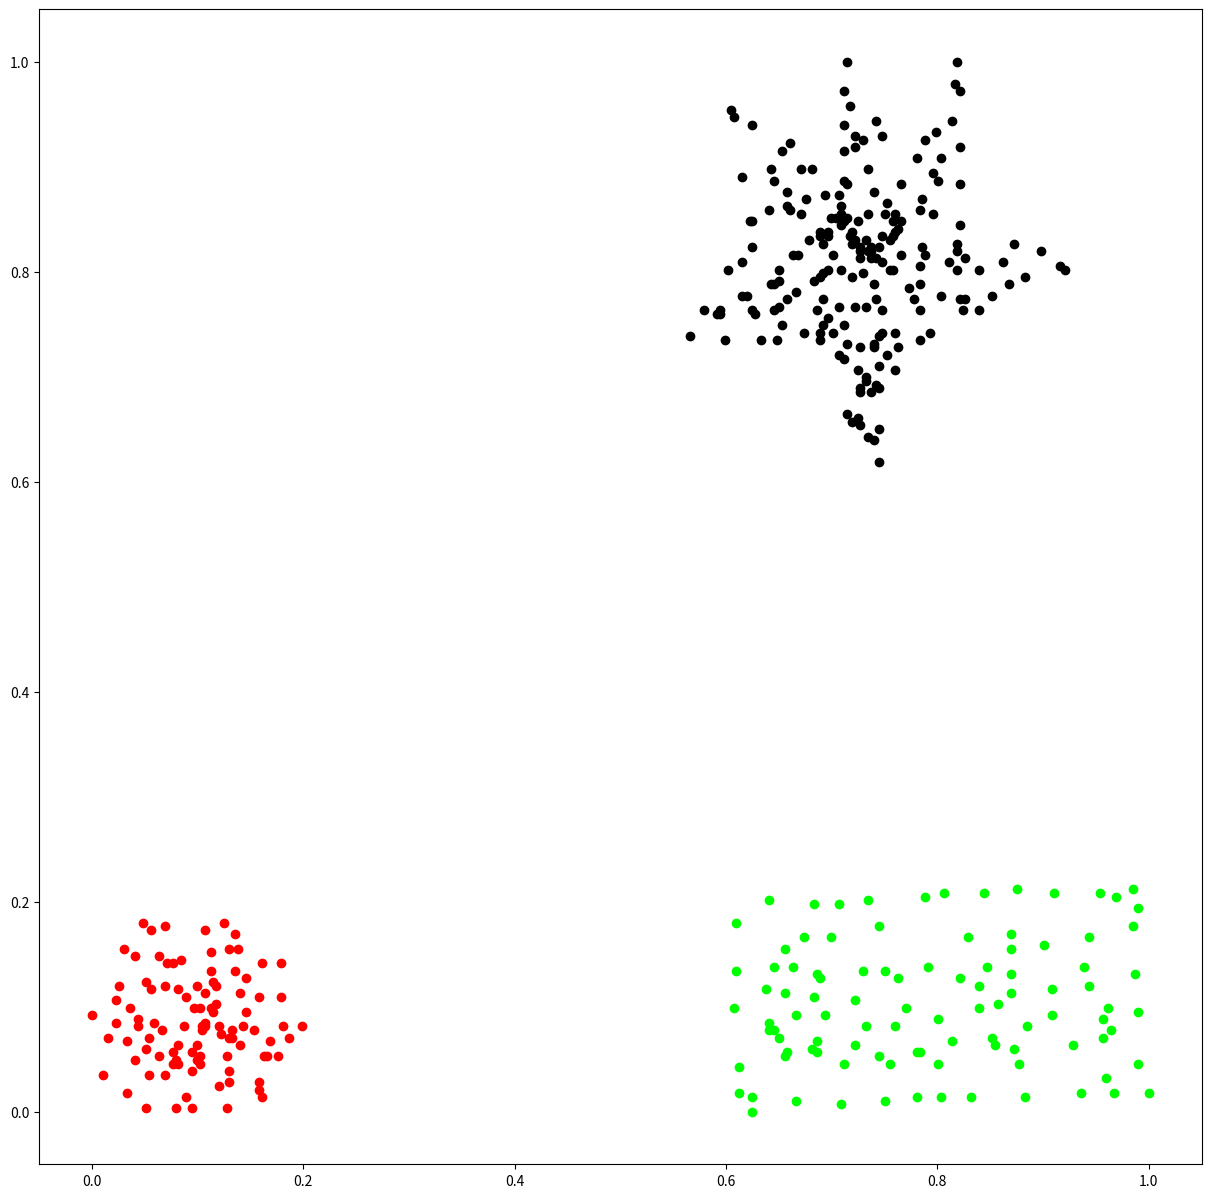

This chart was generated by the following Python code:
import matplotlib.pyplot as plt

plt.figure(figsize=(15,15))
plt.plot(0.640306,0.858657,'ro',color='#000000')

plt.plot(0.625,0.823322,'ro',color='#000000')

plt.plot(0.614796,0.809187,'ro',color='#000000')

plt.plot(0.614796,0.777385,'ro',color='#000000')

plt.plot(0.65051,0.766784,'ro',color='#000000')

plt.plot(0.647959,0.734982,'ro',color='#000000')

plt.plot(0.688776,0.734982,'ro',color='#000000')

plt.plot(0.711735,0.749117,'ro',color='#000000')

plt.plot(0.744898,0.738516,'ro',color='#000000')

plt.plot(0.783163,0.734982,'ro',color='#000000')

plt.plot(0.783163,0.763251,'ro',color='#000000')

plt.plot(0.778061,0.773852,'ro',color='#000000')

plt.plot(0.803571,0.777385,'ro',color='#000000')

plt.plot(0.826531,0.773852,'ro',color='#000000')

plt.plot(0.867347,0.787986,'ro',color='#000000')

plt.plot(0.882653,0.795053,'ro',color='#000000')

plt.plot(0.920918,0.80212,'ro',color='#000000')

plt.plot(0.915816,0.805654,'ro',color='#000000')

plt.plot(0.897959,0.819788,'ro',color='#000000')

plt.plot(0.872449,0.826855,'ro',color='#000000')

plt.plot(0.818878,0.826855,'ro',color='#000000')

plt.plot(0.821429,0.844523,'ro',color='#000000')

plt.plot(0.821429,0.883392,'ro',color='#000000')

plt.plot(0.821429,0.918728,'ro',color='#000000')

plt.plot(0.821429,0.971731,'ro',color='#000000')

plt.plot(0.818878,1,'ro',color='#000000')

plt.plot(0.816327,0.978799,'ro',color='#000000')

plt.plot(0.788265,0.925795,'ro',color='#000000')

plt.plot(0.780612,0.908127,'ro',color='#000000')

plt.plot(0.765306,0.883392,'ro',color='#000000')

plt.plot(0.747449,0.929329,'ro',color='#000000')

plt.plot(0.742347,0.943463,'ro',color='#000000')

plt.plot(0.714286,1,'ro',color='#000000')

plt.plot(0.711735,0.971731,'ro',color='#000000')

plt.plot(0.711735,0.939929,'ro',color='#000000')

plt.plot(0.711735,0.915194,'ro',color='#000000')

plt.plot(0.711735,0.886926,'ro',color='#000000')

plt.plot(0.660714,0.922261,'ro',color='#000000')

plt.plot(0.625,0.939929,'ro',color='#000000')

plt.plot(0.604592,0.954064,'ro',color='#000000')

plt.plot(0.607143,0.946996,'ro',color='#000000')

plt.plot(0.614796,0.890459,'ro',color='#000000')

plt.plot(0.622449,0.848057,'ro',color='#000000')

plt.plot(0.625,0.848057,'ro',color='#000000')

plt.plot(0.602041,0.80212,'ro',color='#000000')

plt.plot(0.579082,0.763251,'ro',color='#000000')

plt.plot(0.566327,0.738516,'ro',color='#000000')

plt.plot(0.59949,0.734982,'ro',color='#000000')

plt.plot(0.632653,0.734982,'ro',color='#000000')

plt.plot(0.688776,0.742049,'ro',color='#000000')

plt.plot(0.701531,0.742049,'ro',color='#000000')

plt.plot(0.706633,0.720848,'ro',color='#000000')

plt.plot(0.714286,0.664311,'ro',color='#000000')

plt.plot(0.719388,0.657244,'ro',color='#000000')

plt.plot(0.739796,0.639576,'ro',color='#000000')

plt.plot(0.744898,0.618375,'ro',color='#000000')

plt.plot(0.744898,0.650177,'ro',color='#000000')

plt.plot(0.760204,0.706714,'ro',color='#000000')

plt.plot(0.762755,0.727915,'ro',color='#000000')

plt.plot(0.82398,0.763251,'ro',color='#000000')

plt.plot(0.821429,0.773852,'ro',color='#000000')

plt.plot(0.852041,0.777385,'ro',color='#000000')

plt.plot(0.818878,0.819788,'ro',color='#000000')

plt.plot(0.785714,0.823322,'ro',color='#000000')

plt.plot(0.760204,0.855124,'ro',color='#000000')

plt.plot(0.734694,0.897527,'ro',color='#000000')

plt.plot(0.729592,0.925795,'ro',color='#000000')

plt.plot(0.721939,0.918728,'ro',color='#000000')

plt.plot(0.706633,0.872792,'ro',color='#000000')

plt.plot(0.681122,0.897527,'ro',color='#000000')

plt.plot(0.653061,0.915194,'ro',color='#000000')

plt.plot(0.660714,0.858657,'ro',color='#000000')

plt.plot(0.69898,0.85159,'ro',color='#000000')

plt.plot(0.678571,0.830389,'ro',color='#000000')

plt.plot(0.663265,0.816254,'ro',color='#000000')

plt.plot(0.65051,0.80212,'ro',color='#000000')

plt.plot(0.709184,0.80212,'ro',color='#000000')

plt.plot(0.719388,0.795053,'ro',color='#000000')

plt.plot(0.714286,0.85159,'ro',color='#000000')

plt.plot(0.734694,0.855124,'ro',color='#000000')

plt.plot(0.783163,0.858657,'ro',color='#000000')

plt.plot(0.785714,0.869258,'ro',color='#000000')

plt.plot(0.795918,0.893993,'ro',color='#000000')

plt.plot(0.803571,0.908127,'ro',color='#000000')

plt.plot(0.795918,0.855124,'ro',color='#000000')

plt.plot(0.811224,0.809187,'ro',color='#000000')

plt.plot(0.783163,0.805654,'ro',color='#000000')

plt.plot(0.755102,0.80212,'ro',color='#000000')

plt.plot(0.691327,0.798587,'ro',color='#000000')

plt.plot(0.683673,0.791519,'ro',color='#000000')

plt.plot(0.721939,0.766784,'ro',color='#000000')

plt.plot(0.747449,0.763251,'ro',color='#000000')

plt.plot(0.739796,0.731449,'ro',color='#000000')

plt.plot(0.732143,0.699647,'ro',color='#000000')

plt.plot(0.732143,0.696113,'ro',color='#000000')

plt.plot(0.691327,0.773852,'ro',color='#000000')

plt.plot(0.665816,0.780919,'ro',color='#000000')

plt.plot(0.688776,0.795053,'ro',color='#000000')

plt.plot(0.742347,0.812721,'ro',color='#000000')

plt.plot(0.744898,0.823322,'ro',color='#000000')

plt.plot(0.747449,0.833922,'ro',color='#000000')

plt.plot(0.727041,0.819788,'ro',color='#000000')

plt.plot(0.727041,0.812721,'ro',color='#000000')

plt.plot(0.737245,0.812721,'ro',color='#000000')

plt.plot(0.755102,0.830389,'ro',color='#000000')

plt.plot(0.67602,0.869258,'ro',color='#000000')

plt.plot(0.670918,0.897527,'ro',color='#000000')

plt.plot(0.642857,0.897527,'ro',color='#000000')

plt.plot(0.645408,0.886926,'ro',color='#000000')

plt.plot(0.658163,0.862191,'ro',color='#000000')

plt.plot(0.739796,0.876325,'ro',color='#000000')

plt.plot(0.75,0.855124,'ro',color='#000000')

plt.plot(0.788265,0.816254,'ro',color='#000000')

plt.plot(0.826531,0.812721,'ro',color='#000000')

plt.plot(0.862245,0.809187,'ro',color='#000000')

plt.plot(0.783163,0.787986,'ro',color='#000000')

plt.plot(0.760204,0.742049,'ro',color='#000000')

plt.plot(0.739796,0.727915,'ro',color='#000000')

plt.plot(0.744898,0.689046,'ro',color='#000000')

plt.plot(0.727041,0.65371,'ro',color='#000000')

plt.plot(0.727041,0.685512,'ro',color='#000000')

plt.plot(0.711735,0.717314,'ro',color='#000000')

plt.plot(0.673469,0.742049,'ro',color='#000000')

plt.plot(0.653061,0.749117,'ro',color='#000000')

plt.plot(0.625,0.763251,'ro',color='#000000')

plt.plot(0.645408,0.787986,'ro',color='#000000')

plt.plot(0.668367,0.816254,'ro',color='#000000')

plt.plot(0.696429,0.833922,'ro',color='#000000')

plt.plot(0.719388,0.837456,'ro',color='#000000')

plt.plot(0.729592,0.798587,'ro',color='#000000')

plt.plot(0.739796,0.787986,'ro',color='#000000')

plt.plot(0.742347,0.773852,'ro',color='#000000')

plt.plot(0.747449,0.742049,'ro',color='#000000')

plt.plot(0.744898,0.710247,'ro',color='#000000')

plt.plot(0.742347,0.69258,'ro',color='#000000')

plt.plot(0.691327,0.749117,'ro',color='#000000')

plt.plot(0.658163,0.773852,'ro',color='#000000')

plt.plot(0.65051,0.791519,'ro',color='#000000')

plt.plot(0.688776,0.833922,'ro',color='#000000')

plt.plot(0.704082,0.85159,'ro',color='#000000')

plt.plot(0.72449,0.848057,'ro',color='#000000')

plt.plot(0.762755,0.840989,'ro',color='#000000')

plt.plot(0.752551,0.865724,'ro',color='#000000')

plt.plot(0.693878,0.872792,'ro',color='#000000')

plt.plot(0.658163,0.876325,'ro',color='#000000')

plt.plot(0.670918,0.855124,'ro',color='#000000')

plt.plot(0.688776,0.837456,'ro',color='#000000')

plt.plot(0.719388,0.826855,'ro',color='#000000')

plt.plot(0.737245,0.823322,'ro',color='#000000')

plt.plot(0.757653,0.833922,'ro',color='#000000')

plt.plot(0.765306,0.848057,'ro',color='#000000')

plt.plot(0.757653,0.848057,'ro',color='#000000')

plt.plot(0.760204,0.837456,'ro',color='#000000')

plt.plot(0.765306,0.816254,'ro',color='#000000')

plt.plot(0.772959,0.784452,'ro',color='#000000')

plt.plot(0.732143,0.766784,'ro',color='#000000')

plt.plot(0.706633,0.766784,'ro',color='#000000')

plt.plot(0.645408,0.763251,'ro',color='#000000')

plt.plot(0.757653,0.80212,'ro',color='#000000')

plt.plot(0.839286,0.80212,'ro',color='#000000')

plt.plot(0.747449,0.809187,'ro',color='#000000')

plt.plot(0.737245,0.819788,'ro',color='#000000')

plt.plot(0.734694,0.819788,'ro',color='#000000')

plt.plot(0.727041,0.823322,'ro',color='#000000')

plt.plot(0.711735,0.848057,'ro',color='#000000')

plt.plot(0.696429,0.837456,'ro',color='#000000')

plt.plot(0.691327,0.826855,'ro',color='#000000')

plt.plot(0.701531,0.816254,'ro',color='#000000')

plt.plot(0.696429,0.80212,'ro',color='#000000')

plt.plot(0.642857,0.787986,'ro',color='#000000')

plt.plot(0.619898,0.777385,'ro',color='#000000')

plt.plot(0.594388,0.763251,'ro',color='#000000')

plt.plot(0.594388,0.759717,'ro',color='#000000')

plt.plot(0.591837,0.759717,'ro',color='#000000')

plt.plot(0.627551,0.759717,'ro',color='#000000')

plt.plot(0.686224,0.763251,'ro',color='#000000')

plt.plot(0.696429,0.756184,'ro',color='#000000')

plt.plot(0.714286,0.731449,'ro',color='#000000')

plt.plot(0.727041,0.727915,'ro',color='#000000')

plt.plot(0.72449,0.706714,'ro',color='#000000')

plt.plot(0.727041,0.689046,'ro',color='#000000')

plt.plot(0.72449,0.660777,'ro',color='#000000')

plt.plot(0.734694,0.64311,'ro',color='#000000')

plt.plot(0.737245,0.685512,'ro',color='#000000')

plt.plot(0.752551,0.720848,'ro',color='#000000')

plt.plot(0.793367,0.742049,'ro',color='#000000')

plt.plot(0.839286,0.763251,'ro',color='#000000')

plt.plot(0.818878,0.80212,'ro',color='#000000')

plt.plot(0.80102,0.886926,'ro',color='#000000')

plt.plot(0.798469,0.932862,'ro',color='#000000')

plt.plot(0.813776,0.943463,'ro',color='#000000')

plt.plot(0.721939,0.929329,'ro',color='#000000')

plt.plot(0.716837,0.957597,'ro',color='#000000')

plt.plot(0.714286,0.883392,'ro',color='#000000')

plt.plot(0.709184,0.862191,'ro',color='#000000')

plt.plot(0.709184,0.855124,'ro',color='#000000')

plt.plot(0.709184,0.844523,'ro',color='#000000')

plt.plot(0.716837,0.833922,'ro',color='#000000')

plt.plot(0.721939,0.830389,'ro',color='#000000')

plt.plot(0.732143,0.830389,'ro',color='#000000')

plt.plot(0.0306122,0.155477,'ro',color='#FF0000')

plt.plot(0,0.0918728,'ro',color='#FF0000')

plt.plot(0.0102041,0.0353357,'ro',color='#FF0000')

plt.plot(0.0510204,0.00353357,'ro',color='#FF0000')

plt.plot(0.0943878,0.00353357,'ro',color='#FF0000')

plt.plot(0.160714,0.0141343,'ro',color='#FF0000')

plt.plot(0.19898,0.0812721,'ro',color='#FF0000')

plt.plot(0.178571,0.141343,'ro',color='#FF0000')

plt.plot(0.135204,0.169611,'ro',color='#FF0000')

plt.plot(0.0561224,0.173145,'ro',color='#FF0000')

plt.plot(0.0229592,0.106007,'ro',color='#FF0000')

plt.plot(0.0765306,0.0565371,'ro',color='#FF0000')

plt.plot(0.112245,0.0989399,'ro',color='#FF0000')

plt.plot(0.0510204,0.123675,'ro',color='#FF0000')

plt.plot(0.0433673,0.0812721,'ro',color='#FF0000')

plt.plot(0.140306,0.0636042,'ro',color='#FF0000')

plt.plot(0.158163,0.109541,'ro',color='#FF0000')

plt.plot(0.112245,0.151943,'ro',color='#FF0000')

plt.plot(0.0561224,0.116608,'ro',color='#FF0000')

plt.plot(0.107143,0.0848057,'ro',color='#FF0000')

plt.plot(0.112245,0.134276,'ro',color='#FF0000')

plt.plot(0.0714286,0.141343,'ro',color='#FF0000')

plt.plot(0.0663265,0.0777385,'ro',color='#FF0000')

plt.plot(0.0816327,0.0459364,'ro',color='#FF0000')

plt.plot(0.102041,0.0530035,'ro',color='#FF0000')

plt.plot(0.181122,0.0812721,'ro',color='#FF0000')

plt.plot(0.145408,0.0954064,'ro',color='#FF0000')

plt.plot(0.0816327,0.116608,'ro',color='#FF0000')

plt.plot(0.0357143,0.0989399,'ro',color='#FF0000')

plt.plot(0.0153061,0.0706714,'ro',color='#FF0000')

plt.plot(0.0637755,0.0530035,'ro',color='#FF0000')

plt.plot(0.0943878,0.0388693,'ro',color='#FF0000')

plt.plot(0.130102,0.0388693,'ro',color='#FF0000')

plt.plot(0.132653,0.0777385,'ro',color='#FF0000')

plt.plot(0.0969388,0.0989399,'ro',color='#FF0000')

plt.plot(0.107143,0.113074,'ro',color='#FF0000')

plt.plot(0.135204,0.134276,'ro',color='#FF0000')

plt.plot(0.142857,0.0812721,'ro',color='#FF0000')

plt.plot(0.117347,0.120141,'ro',color='#FF0000')

plt.plot(0.0765306,0.141343,'ro',color='#FF0000')

plt.plot(0.107143,0.173145,'ro',color='#FF0000')

plt.plot(0.125,0.180212,'ro',color='#FF0000')

plt.plot(0.145408,0.127208,'ro',color='#FF0000')

plt.plot(0.104592,0.0812721,'ro',color='#FF0000')

plt.plot(0.104592,0.0777385,'ro',color='#FF0000')

plt.plot(0.168367,0.0671378,'ro',color='#FF0000')

plt.plot(0.163265,0.0530035,'ro',color='#FF0000')

plt.plot(0.17602,0.0530035,'ro',color='#FF0000')

plt.plot(0.130102,0.0282686,'ro',color='#FF0000')

plt.plot(0.119898,0.024735,'ro',color='#FF0000')

plt.plot(0.0688776,0.0353357,'ro',color='#FF0000')

plt.plot(0.0535714,0.0353357,'ro',color='#FF0000')

plt.plot(0.0331633,0.0671378,'ro',color='#FF0000')

plt.plot(0.0637755,0.14841,'ro',color='#FF0000')

plt.plot(0.0408163,0.14841,'ro',color='#FF0000')

plt.plot(0.137755,0.155477,'ro',color='#FF0000')

plt.plot(0.140306,0.113074,'ro',color='#FF0000')

plt.plot(0.107143,0.0812721,'ro',color='#FF0000')

plt.plot(0.0790816,0.04947,'ro',color='#FF0000')

plt.plot(0.0408163,0.04947,'ro',color='#FF0000')

plt.plot(0.0331633,0.0176678,'ro',color='#FF0000')

plt.plot(0.0790816,0.00353357,'ro',color='#FF0000')

plt.plot(0.127551,0.00353357,'ro',color='#FF0000')

plt.plot(0.158163,0.0282686,'ro',color='#FF0000')

plt.plot(0.186224,0.0706714,'ro',color='#FF0000')

plt.plot(0.178571,0.109541,'ro',color='#FF0000')

plt.plot(0.160714,0.141343,'ro',color='#FF0000')

plt.plot(0.130102,0.155477,'ro',color='#FF0000')

plt.plot(0.0688776,0.176678,'ro',color='#FF0000')

plt.plot(0.0484694,0.180212,'ro',color='#FF0000')

plt.plot(0.0255102,0.120141,'ro',color='#FF0000')

plt.plot(0.0229592,0.0848057,'ro',color='#FF0000')

plt.plot(0.114796,0.0954064,'ro',color='#FF0000')

plt.plot(0.102041,0.0989399,'ro',color='#FF0000')

plt.plot(0.102041,0.0459364,'ro',color='#FF0000')

plt.plot(0.153061,0.0777385,'ro',color='#FF0000')

plt.plot(0.132653,0.0706714,'ro',color='#FF0000')

plt.plot(0.127551,0.0530035,'ro',color='#FF0000')

plt.plot(0.165816,0.0530035,'ro',color='#FF0000')

plt.plot(0.158163,0.0212014,'ro',color='#FF0000')

plt.plot(0.0892857,0.0141343,'ro',color='#FF0000')

plt.plot(0.0943878,0.0565371,'ro',color='#FF0000')

plt.plot(0.0892857,0.109541,'ro',color='#FF0000')

plt.plot(0.0586735,0.0848057,'ro',color='#FF0000')

plt.plot(0.130102,0.0706714,'ro',color='#FF0000')

plt.plot(0.0994898,0.120141,'ro',color='#FF0000')

plt.plot(0.122449,0.0742049,'ro',color='#FF0000')

plt.plot(0.0688776,0.120141,'ro',color='#FF0000')

plt.plot(0.0994898,0.0636042,'ro',color='#FF0000')

plt.plot(0.117347,0.102473,'ro',color='#FF0000')

plt.plot(0.0867347,0.0812721,'ro',color='#FF0000')

plt.plot(0.0816327,0.0636042,'ro',color='#FF0000')

plt.plot(0.0510204,0.0600707,'ro',color='#FF0000')

plt.plot(0.0433673,0.0883392,'ro',color='#FF0000')

plt.plot(0.0841837,0.144876,'ro',color='#FF0000')

plt.plot(0.114796,0.123675,'ro',color='#FF0000')

plt.plot(0.119898,0.0812721,'ro',color='#FF0000')

plt.plot(0.0994898,0.04947,'ro',color='#FF0000')

plt.plot(0.0765306,0.0459364,'ro',color='#FF0000')

plt.plot(0.0535714,0.0706714,'ro',color='#FF0000')

plt.plot(0.609694,0.180212,'ro',color='#00FF00')

plt.plot(0.609694,0.134276,'ro',color='#00FF00')

plt.plot(0.607143,0.0989399,'ro',color='#00FF00')

plt.plot(0.625,0.0141343,'ro',color='#00FF00')

plt.plot(0.625,0,'ro',color='#00FF00')

plt.plot(0.612245,0.0424028,'ro',color='#00FF00')

plt.plot(0.612245,0.0176678,'ro',color='#00FF00')

plt.plot(0.665816,0.0106007,'ro',color='#00FF00')

plt.plot(0.709184,0.00706714,'ro',color='#00FF00')

plt.plot(0.75,0.0106007,'ro',color='#00FF00')

plt.plot(0.780612,0.0141343,'ro',color='#00FF00')

plt.plot(0.803571,0.0141343,'ro',color='#00FF00')

plt.plot(0.831633,0.0141343,'ro',color='#00FF00')

plt.plot(0.882653,0.0141343,'ro',color='#00FF00')

plt.plot(0.936224,0.0176678,'ro',color='#00FF00')

plt.plot(0.966837,0.0176678,'ro',color='#00FF00')

plt.plot(1,0.0176678,'ro',color='#00FF00')

plt.plot(0.989796,0.0459364,'ro',color='#00FF00')

plt.plot(0.989796,0.0954064,'ro',color='#00FF00')

plt.plot(0.987245,0.130742,'ro',color='#00FF00')

plt.plot(0.984694,0.176678,'ro',color='#00FF00')

plt.plot(0.989796,0.194346,'ro',color='#00FF00')

plt.plot(0.984694,0.212014,'ro',color='#00FF00')

plt.plot(0.640306,0.201413,'ro',color='#00FF00')

plt.plot(0.683673,0.19788,'ro',color='#00FF00')

plt.plot(0.706633,0.19788,'ro',color='#00FF00')

plt.plot(0.734694,0.201413,'ro',color='#00FF00')

plt.plot(0.788265,0.204947,'ro',color='#00FF00')

plt.plot(0.806122,0.208481,'ro',color='#00FF00')

plt.plot(0.844388,0.208481,'ro',color='#00FF00')

plt.plot(0.875,0.212014,'ro',color='#00FF00')

plt.plot(0.910714,0.208481,'ro',color='#00FF00')

plt.plot(0.954082,0.208481,'ro',color='#00FF00')

plt.plot(0.969388,0.204947,'ro',color='#00FF00')

plt.plot(0.75,0.134276,'ro',color='#00FF00')

plt.plot(0.686224,0.130742,'ro',color='#00FF00')

plt.plot(0.683673,0.109541,'ro',color='#00FF00')

plt.plot(0.770408,0.0989399,'ro',color='#00FF00')

plt.plot(0.732143,0.0812721,'ro',color='#00FF00')

plt.plot(0.686224,0.0671378,'ro',color='#00FF00')

plt.plot(0.655612,0.113074,'ro',color='#00FF00')

plt.plot(0.645408,0.137809,'ro',color='#00FF00')

plt.plot(0.637755,0.116608,'ro',color='#00FF00')

plt.plot(0.665816,0.0918728,'ro',color='#00FF00')

plt.plot(0.760204,0.0812721,'ro',color='#00FF00')

plt.plot(0.80102,0.0883392,'ro',color='#00FF00')

plt.plot(0.821429,0.127208,'ro',color='#00FF00')

plt.plot(0.846939,0.137809,'ro',color='#00FF00')

plt.plot(0.90051,0.159011,'ro',color='#00FF00')

plt.plot(0.938776,0.137809,'ro',color='#00FF00')

plt.plot(0.908163,0.116608,'ro',color='#00FF00')

plt.plot(0.885204,0.0812721,'ro',color='#00FF00')

plt.plot(0.964286,0.0777385,'ro',color='#00FF00')

plt.plot(0.956633,0.0883392,'ro',color='#00FF00')

plt.plot(0.908163,0.0918728,'ro',color='#00FF00')

plt.plot(0.869898,0.130742,'ro',color='#00FF00')

plt.plot(0.744898,0.176678,'ro',color='#00FF00')

plt.plot(0.69898,0.166078,'ro',color='#00FF00')

plt.plot(0.673469,0.166078,'ro',color='#00FF00')

plt.plot(0.655612,0.155477,'ro',color='#00FF00')

plt.plot(0.729592,0.134276,'ro',color='#00FF00')

plt.plot(0.645408,0.0777385,'ro',color='#00FF00')

plt.plot(0.65051,0.0706714,'ro',color='#00FF00')

plt.plot(0.686224,0.0565371,'ro',color='#00FF00')

plt.plot(0.744898,0.0530035,'ro',color='#00FF00')

plt.plot(0.780612,0.0565371,'ro',color='#00FF00')

plt.plot(0.854592,0.0636042,'ro',color='#00FF00')

plt.plot(0.852041,0.0706714,'ro',color='#00FF00')

plt.plot(0.857143,0.102473,'ro',color='#00FF00')

plt.plot(0.839286,0.120141,'ro',color='#00FF00')

plt.plot(0.790816,0.137809,'ro',color='#00FF00')

plt.plot(0.829082,0.166078,'ro',color='#00FF00')

plt.plot(0.869898,0.169611,'ro',color='#00FF00')

plt.plot(0.869898,0.155477,'ro',color='#00FF00')

plt.plot(0.943878,0.166078,'ro',color='#00FF00')

plt.plot(0.943878,0.120141,'ro',color='#00FF00')

plt.plot(0.956633,0.0706714,'ro',color='#00FF00')

plt.plot(0.928571,0.0636042,'ro',color='#00FF00')

plt.plot(0.872449,0.0600707,'ro',color='#00FF00')

plt.plot(0.783163,0.0565371,'ro',color='#00FF00')

plt.plot(0.681122,0.0600707,'ro',color='#00FF00')

plt.plot(0.658163,0.0565371,'ro',color='#00FF00')

plt.plot(0.693878,0.0918728,'ro',color='#00FF00')

plt.plot(0.762755,0.127208,'ro',color='#00FF00')

plt.plot(0.688776,0.127208,'ro',color='#00FF00')

plt.plot(0.663265,0.137809,'ro',color='#00FF00')

plt.plot(0.640306,0.0848057,'ro',color='#00FF00')

plt.plot(0.640306,0.0777385,'ro',color='#00FF00')

plt.plot(0.655612,0.0530035,'ro',color='#00FF00')

plt.plot(0.721939,0.0636042,'ro',color='#00FF00')

plt.plot(0.721939,0.106007,'ro',color='#00FF00')

plt.plot(0.813776,0.0671378,'ro',color='#00FF00')

plt.plot(0.839286,0.0989399,'ro',color='#00FF00')

plt.plot(0.869898,0.113074,'ro',color='#00FF00')

plt.plot(0.961735,0.0989399,'ro',color='#00FF00')

plt.plot(0.959184,0.0318021,'ro',color='#00FF00')

plt.plot(0.877551,0.0459364,'ro',color='#00FF00')

plt.plot(0.80102,0.0459364,'ro',color='#00FF00')

plt.plot(0.755102,0.0459364,'ro',color='#00FF00')

plt.plot(0.711735,0.0459364,'ro',color='#00FF00')

plt.show()
